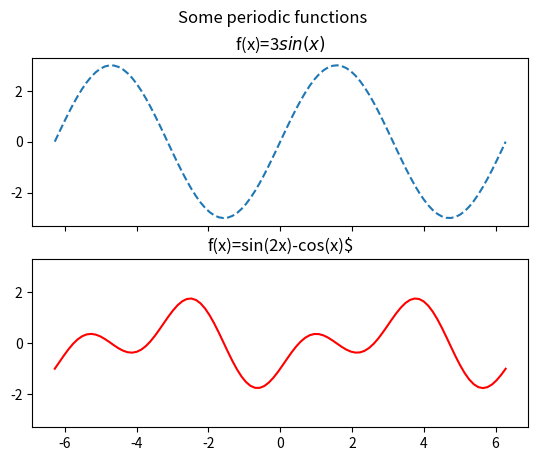

Write Python code to recreate this figure.
"""
simple matplotlib Examples

"""

import numpy as np
import matplotlib.pyplot as plt

x = np.linspace(-2 * np.pi, 2 * np.pi, 100)
f_sin = 3 * np.sin(x)
f_2 = np.sin(2 * x) - np.cos(x)

fig, axs = plt.subplots(2, 1, sharex=True, sharey=True)

fig.suptitle('Some periodic functions')

axs[0].set_title('f(x)=3$sin(x)$')
axs[0].plot(x, f_sin, '--', label="3$sin(x)$")

axs[1].set_title('f(x)=sin(2x)-cos(x)$')
axs[1].plot(x, f_2, 'r', label="$sin(2x)-cos(x)$")

plt.show()
